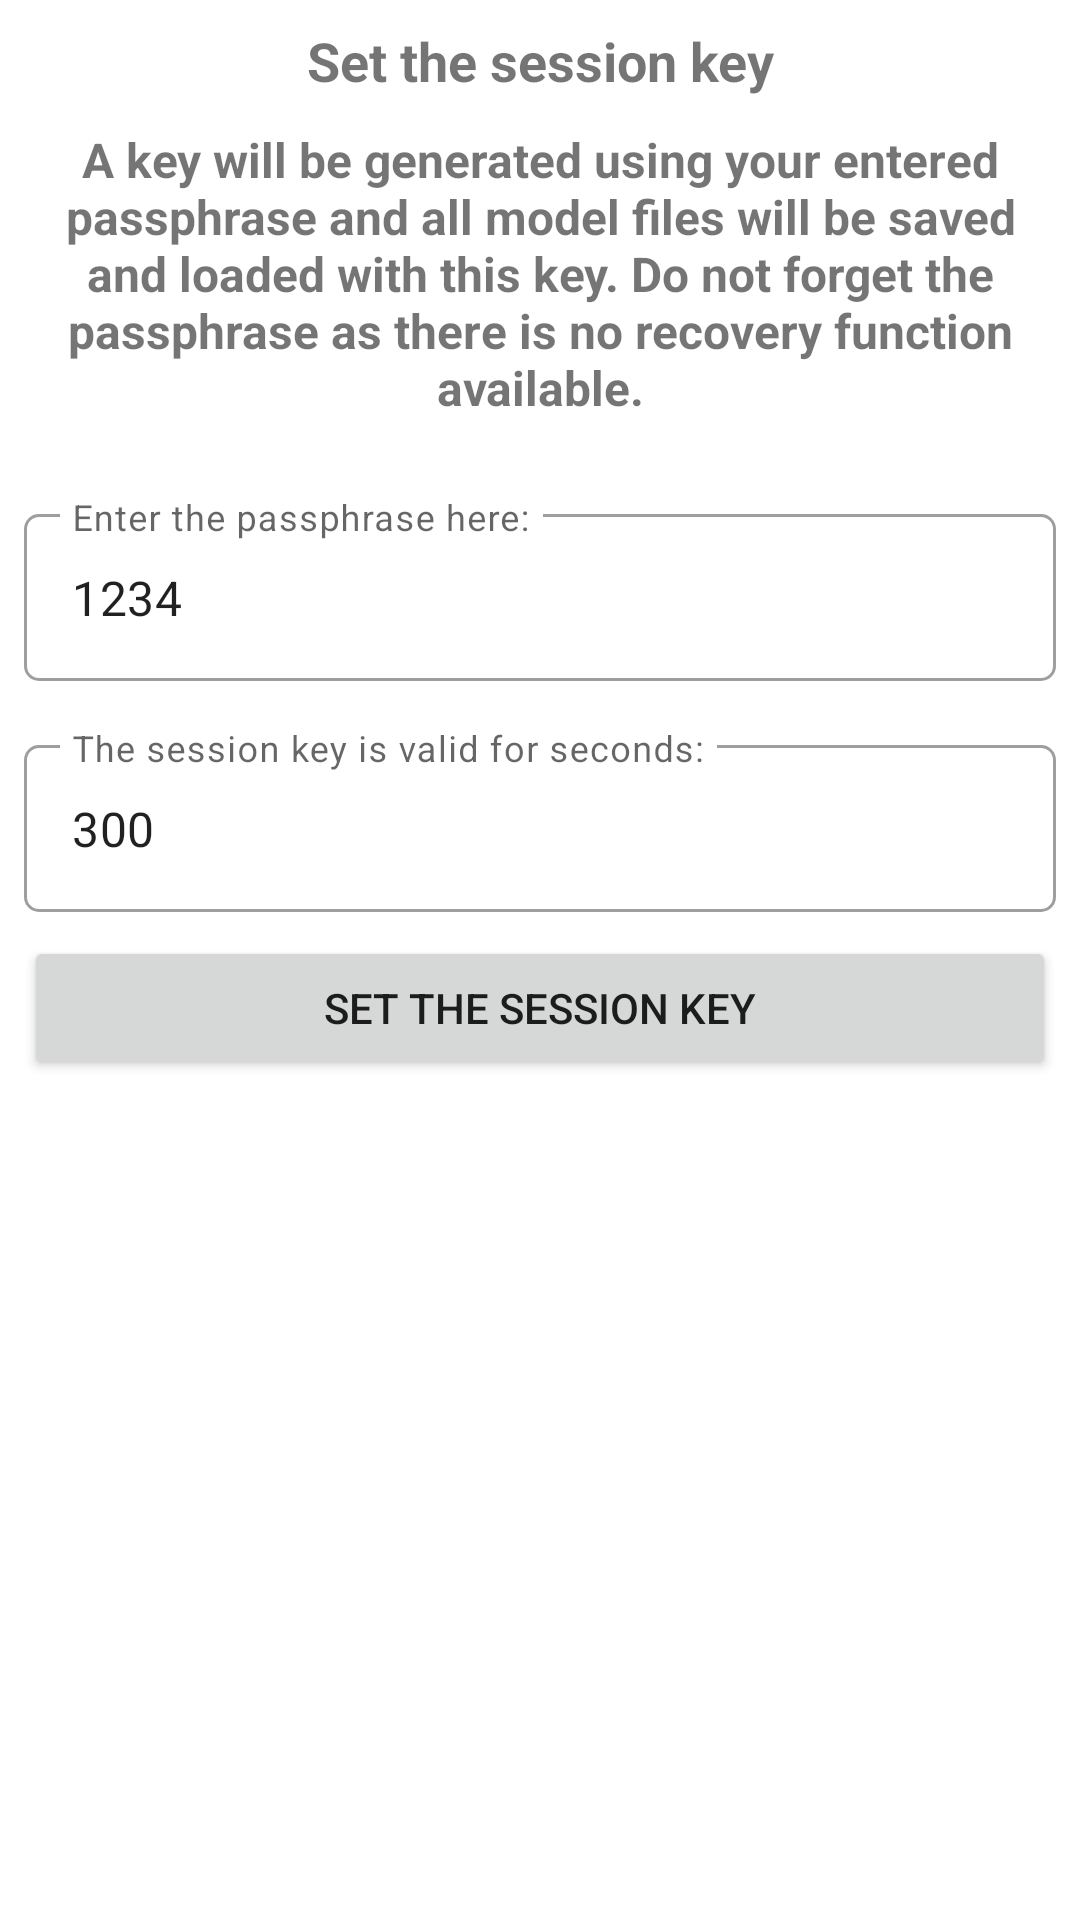

This screen was rendered from an Android layout file. Write that file and the resources it references.
<!-- AndroidManifest.xml: application theme Theme.NfcEmvCcReaderDevnied -->
<!-- res/layout/activity_set_session_key.xml -->
<?xml version="1.0" encoding="utf-8"?>
<LinearLayout xmlns:android="http://schemas.android.com/apk/res/android"
    xmlns:app="http://schemas.android.com/apk/res-auto"
    xmlns:tools="http://schemas.android.com/tools"
    android:layout_width="match_parent"
    android:layout_height="match_parent"
    android:orientation="vertical"
    tools:context=".SetSessionKeyActivity">

    <TextView
        android:id="@+id/tvInformation1"
        android:layout_width="match_parent"
        android:layout_height="wrap_content"
        android:layout_marginStart="8dp"
        android:layout_marginTop="8dp"
        android:layout_marginEnd="8dp"
        android:text="Set the session key"
        android:textAlignment="center"
        android:textSize="18sp"
        android:textStyle="bold" />

    <TextView
        android:id="@+id/tvInformation2"
        android:layout_width="match_parent"
        android:layout_height="wrap_content"
        android:padding="10dp"
        android:text="A key will be generated using your entered passphrase and all model files will be saved and loaded with this key. Do not forget the passphrase as there is no recovery function available."
        android:textAlignment="center"
        android:textSize="16sp"
        android:textStyle="bold" />

    <com.google.android.material.textfield.TextInputLayout
        android:id="@+id/etSetPassphraseDecoration"
        style="@style/Widget.MaterialComponents.TextInputLayout.OutlinedBox"
        android:layout_width="match_parent"
        android:layout_height="wrap_content"
        android:layout_marginStart="8dp"
        android:layout_marginTop="16dp"
        android:layout_marginEnd="8dp"
        app:endIconMode="clear_text"
        android:hint="Enter the passphrase here:"
        android:visibility="visible"

        app:boxCornerRadiusBottomEnd="5dp"
        app:boxCornerRadiusBottomStart="5dp"
        app:boxCornerRadiusTopEnd="5dp"
        app:boxCornerRadiusTopStart="5dp">

        <com.google.android.material.textfield.TextInputEditText
            android:id="@+id/etSetPassphrase"
            android:layout_width="match_parent"
            android:layout_height="wrap_content"
            android:maxLines="1"
            android:text="1234"
            android:visibility="visible"
            tools:ignore="KeyboardInaccessibleWidget" />
    </com.google.android.material.textfield.TextInputLayout>

    <com.google.android.material.textfield.TextInputLayout
        android:id="@+id/etSetPassphraseDurationDecoration"
        style="@style/Widget.MaterialComponents.TextInputLayout.OutlinedBox"
        android:layout_width="match_parent"
        android:layout_height="wrap_content"
        android:layout_marginStart="8dp"
        android:layout_marginTop="16dp"
        android:layout_marginEnd="8dp"
        app:endIconMode="clear_text"
        android:hint="The session key is valid for seconds:"
        android:visibility="visible"

        app:boxCornerRadiusBottomEnd="5dp"
        app:boxCornerRadiusBottomStart="5dp"
        app:boxCornerRadiusTopEnd="5dp"
        app:boxCornerRadiusTopStart="5dp">

        <com.google.android.material.textfield.TextInputEditText
            android:id="@+id/etSetPassphraseDuration"
            android:layout_width="match_parent"
            android:layout_height="wrap_content"
            android:ellipsize="end"
            android:focusable="false"
            android:maxLines="1"
            android:text="300"
            android:visibility="visible"
            tools:ignore="KeyboardInaccessibleWidget" />
    </com.google.android.material.textfield.TextInputLayout>

    <Button
        android:id="@+id/btnSetPassphrase"
        android:layout_width="match_parent"
        android:layout_height="wrap_content"
        android:layout_marginStart="8dp"
        android:layout_marginTop="8dp"
        android:layout_marginEnd="8dp"
        android:text="set the session key" />

</LinearLayout>
<!-- resources referenced by this layout -->
<resources>
  <style name="Theme.NfcEmvCcReaderDevnied" parent="Theme.MaterialComponents.DayNight.DarkActionBar">
          
          <item name="colorPrimary">@color/colorPrimary</item>
          <item name="colorPrimaryVariant">@color/purple_700</item>
          <item name="colorOnPrimary">@color/white</item>
          
          <item name="colorSecondary">@color/teal_200</item>
          <item name="colorSecondaryVariant">@color/teal_700</item>
          <item name="colorOnSecondary">@color/black</item>
          
          <item name="android:statusBarColor">@color/colorStatusBar</item>
          
          <item name="windowActionBar">false</item>
          <item name="windowNoTitle">true</item>
      </style>
  <color name="colorPrimary">#2196F3</color>
  <color name="purple_700">#FF3700B3</color>
  <color name="white">#FFFFFFFF</color>
  <color name="teal_200">#FF03DAC5</color>
  <color name="teal_700">#FF018786</color>
  <color name="black">#FF000000</color>
  <color name="colorStatusBar">#1E88E5</color>
</resources>
